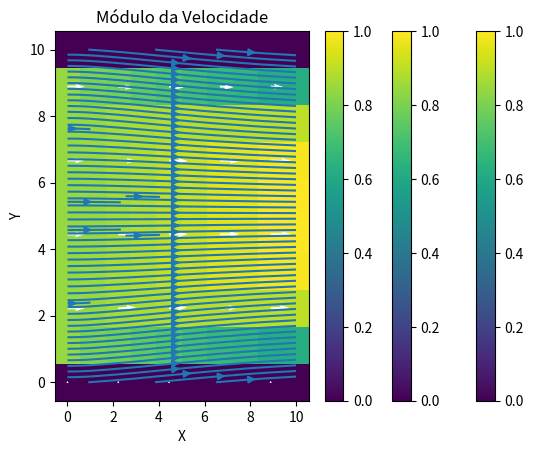

Write Python code to recreate this figure.
import numpy as np
import matplotlib.pyplot as plt

#A pressão ainda está interferindo

comprimento = 10
altura = 10
nx = 10
ny = 10
Re = 10
dx = comprimento / (nx-1)
dy = altura / (ny-1)

u_max = 5
v_max = 5
tau = 0.3
dt = tau*min(Re/2*(1/dx**2 + 1/dy**2), dx/u_max, dy/u_max)
passos_tempo = 10000

it_pressao = 100
plotar_a_cada = 1

altura_ressalto_pontos = 3
comprimento_ressalto_pontos = 3

def condicoes_contorno_pressao_duto(p):
    p[-1, :] = 0
    p[:, -1] = p[:, -2]
    p[:, 0] = p[:, 1]
    p[0, :] = p[1, :]
    return p
def condicoes_contorno_pressao_cavidade(p):
    p[-1, :] = p[-2, :]
    p[:, -1] = p[:, -2]
    p[:, 0] = p[:, 1]
    p[0, :] = p[1, :] 
    return p

def condicoes_contorno_velocidades_duto(u, v):
   # Paredes
    u[:, 0] = 0
    u[:, -1] = 0
    v[:, 0] = 0
    v[:, -1] = 0
    # Entrada
    u[0, 1:-1] = 1
    v[0, :] = 0
    
    # Saída
    u[-1, :] = u[-2, :]
    v[-1, :] = v[-2, :]
    return u, v
def condicoes_contorno_velocidades_cavidade(u, v):
    # Paredes
    u[:, 0] = 0
    u[0, :] = 0
    u[-1, :] = 0
    v[0, :] = 0
    v[-1, :] = 0
    v[:, 0] = 0
    # Parede de entrada de fluido
    u[:, -1] = 1
    v[:, -1] = v[:, -2]
    return u, v

def simulacao(u0, v0, p0):
    # Malha
    x = np.linspace(0.0, comprimento, nx)
    y = np.linspace(0.0, altura, ny)
    X, Y = np.meshgrid(x, y)
    X, Y = np.transpose(X), np.transpose(Y)

    # Condições Iniciais
    u_anterior = u0*np.ones((nx, ny))
    v_anterior = v0*np.ones((nx, ny))
    p_anterior = p0*np.ones((nx, ny))

    # Arrays 
    u_, v_ = np.zeros_like(u_anterior), np.zeros_like(v_anterior)
    u, v = np.zeros_like(u_anterior), np.zeros_like(v_anterior)
    difusao_x, difusao_y = np.zeros_like(u_anterior), np.zeros_like(v_anterior)
    conveccao_x, conveccao_y = np.zeros_like(u_anterior), np.zeros_like(v_anterior)
    dpdx, dpdy = np.zeros_like(p_anterior), np.zeros_like(p_anterior)
    fonte = np.zeros_like(p_anterior)

    u_anterior, v_anterior = condicoes_contorno_velocidades_duto(u_anterior, v_anterior)
    p_anterior = condicoes_contorno_pressao_duto(p_anterior)

    # Iteração 
    for i in range(passos_tempo):
        difusao_x[1:-1, 1:-1] = 1/Re * ((u_anterior[2:, 1:-1] - 2*u_anterior[1:-1, 1:-1] + u_anterior[:-2, 1:-1]) / dx**2 +
                                        (u_anterior[1:-1, 2:] - 2*u_anterior[1:-1, 1:-1] + u_anterior[1:-1, :-2]) / dy**2)
    
        conveccao_x[1:-1, 1:-1] = (v_anterior[1:-1, 2:] * u_anterior[1:-1, 2:] - v_anterior[1:-1, :-2] * u_anterior[1:-1, :-2])/(2*dy) + (
            u_anterior[2:, 1:-1]**2 - u_anterior[:-2, 1:-1]**2
        )/(2*dx)
    
        
        dpdx[1:-1, 1:-1] = (p_anterior[2:, 1:-1] - p_anterior[:-2, 1:-1])/(2*dx) 

        # Velocidade u antes da correção da pressão
        u_[1:-1, 1:-1] = u_anterior[1:-1, 1:-1] + dt*(difusao_x[1:-1, 1:-1] - conveccao_x[1:-1, 1:-1])

        difusao_y[1:-1, 1:-1] = 1/Re * ((v_anterior[2:, 1:-1] - 2*v_anterior[1:-1, 1:-1] + v_anterior[:-2, 1:-1]) / dx**2 +
                                        (v_anterior[1:-1, 2:] - 2*v_anterior[1:-1, 1:-1] + v_anterior[1:-1, :-2]) / dy**2)
        
        conveccao_y[1:-1, 1:-1] = (v_anterior[2:, 1:-1]*u_anterior[2:, 1:-1] - v_anterior[:-2, 1:-1]*u_anterior[:-2, 1:-1])/(2*dy) + (
            v_anterior[1:-1, 2:]**2 - v_anterior[1:-1, :-2]**2
        )/(2*dy)
        
        dpdy[1:-1, 1:-1] = (p_anterior[1:-1, 2:] - p_anterior[1:-1, :-2])/(2*dy)

        #Velocidade v antes da correção da pressão
        v_[1:-1, 1:-1] = v_anterior[1:-1, 1:-1] + dt*(difusao_y[1:-1, 1:-1] - conveccao_y[1:-1, 1:-1])

        u_, v_ = condicoes_contorno_velocidades_duto(u_, v_)

        fonte[1:-1, 1:-1] = ((u_[2:, 1:-1] - u_[:-2, 1:-1])/(2*dx) + (v_[1:-1, 2:] - v_[1:-1, :-2])/(2*dy))/dt

        # Resolve a Pressão iterativamente
        p = np.copy(p_anterior)
        for j in range(it_pressao):
            p_old = np.copy(p)
            p[1:-1, 1:-1] = (
          (
              dy**2 * (p[2:, 1:-1] + p[:-2, 1:-1])
              +
              dx**2 * (p[1:-1, 2:] + p[1:-1, :-2])
              -
              dx**2 * dy**2 * fonte[1:-1, 1:-1]
          )
          /
          (2 * (dx**2 + dy**2))
          )
            # Condições de Contorno Pressão
            p = condicoes_contorno_pressao_duto(p)

        dpdx[1:-1, 1:-1] = (p[2:, 1:-1] - p[:-2, 1:-1])/(2*dx)
        dpdy[1:-1, 1:-1] = (p[1:-1, 2:] - p[1:-1, :-2])/(2*dy)
       
        u[1:-1, 1:-1] = u_[1:-1, 1:-1] - dpdx[1:-1, 1:-1] * dt
        v[1:-1, 1:-1] = v_[1:-1, 1:-1] - dpdy[1:-1, 1:-1] * dt

        # Condições de Contorno Velocidades Finais
        u, v = condicoes_contorno_velocidades_duto(u, v)

        u_anterior, v_anterior, p_anterior = u, v, p

        velocidade_modulo = (u**2 + v**2)**(0.5)
        if i % plotar_a_cada == np.pi:
            print(i)
            plt.pcolormesh(X, Y, velocidade_modulo, cmap='viridis')
            plt.colorbar()
            plt.quiver(X[::2, ::2], Y[::2, ::2], u[::2, ::2], v[::2, ::2], color='white')
            plt.draw()
            plt.pause(0.005)
            plt.clf()
    plt.show()
    plt.contourf(X, Y, velocidade_modulo, levels=10)
    plt.quiver(X[::2, ::2], Y[::2, ::2], u[::2, ::2], v[::2, ::2], color='white')
    plt.colorbar()
    plt.xlabel('X')
    plt.ylabel('Y')
    plt.title('Módulo da Velocidade')
    plt.show()
    plt.pcolormesh(X, Y, velocidade_modulo, cmap='viridis')
    plt.quiver(X[::2, ::2], Y[::2, ::2], u[::2, ::2], v[::2, ::2], color='white')
    plt.colorbar()
    plt.xlabel('X')
    plt.ylabel('Y')
    plt.title('Módulo da Velocidade')
    plt.show()
    plt.streamplot(X.T, Y.T, u.T, v.T, cmap='viridis', density=2)
    plt.colorbar()
    plt.xlabel('X')
    plt.ylabel('Y')
    plt.show()
if __name__ == '__main__':
    print(simulacao(1, 0, 1))